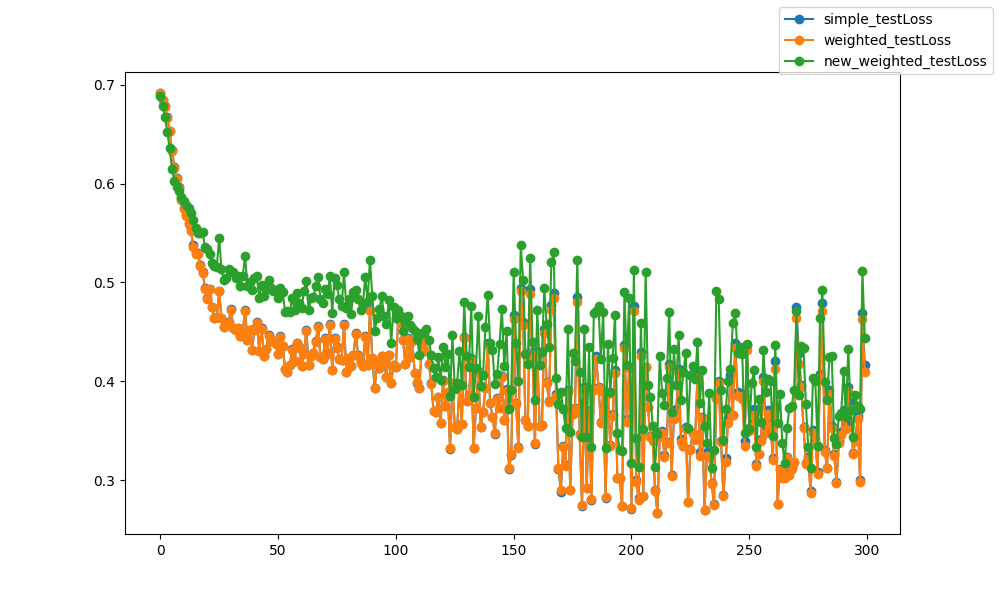

Data behind this chart, as committed beside it:
epoch, epoch, simple_testLoss, weighted_testLoss, new_weighted_testLoss
0, 0, 0.6917, 0.6917, 0.6888
1, 1, 0.6848, 0.6847, 0.679
2, 2, 0.6781, 0.678, 0.6673
3, 3, 0.6671, 0.6669, 0.6521
4, 4, 0.6537, 0.6533, 0.6357
5, 5, 0.6336, 0.633, 0.6149
6, 6, 0.6168, 0.616, 0.6024
7, 7, 0.6061, 0.6051, 0.5969
8, 8, 0.5967, 0.5956, 0.5922
9, 9, 0.5849, 0.5837, 0.5865
10, 10, 0.5758, 0.5745, 0.5824
11, 11, 0.5682, 0.5669, 0.5779
12, 12, 0.5601, 0.5587, 0.5749
13, 13, 0.5536, 0.5523, 0.5701
14, 14, 0.5375, 0.5363, 0.5629
15, 15, 0.5298, 0.5287, 0.5553
16, 16, 0.5297, 0.5284, 0.55
17, 17, 0.5174, 0.5166, 0.5496
18, 18, 0.5105, 0.5099, 0.551
19, 19, 0.4942, 0.4938, 0.5355
20, 20, 0.4839, 0.4837, 0.5338
21, 21, 0.4936, 0.4929, 0.5288
22, 22, 0.4756, 0.4754, 0.5201
23, 23, 0.464, 0.4641, 0.5162
24, 24, 0.4646, 0.4646, 0.5155
25, 25, 0.4915, 0.4911, 0.5454
26, 26, 0.4637, 0.4636, 0.5132
27, 27, 0.4548, 0.4549, 0.5024
28, 28, 0.4574, 0.4573, 0.5047
29, 29, 0.4595, 0.4594, 0.5135
30, 30, 0.4729, 0.4725, 0.5108
31, 31, 0.4542, 0.4542, 0.5111
32, 32, 0.4518, 0.452, 0.5043
33, 33, 0.4541, 0.4542, 0.5063
34, 34, 0.4454, 0.4457, 0.4959
35, 35, 0.4495, 0.4496, 0.507
36, 36, 0.4716, 0.471, 0.5267
37, 37, 0.4417, 0.4418, 0.4963
38, 38, 0.452, 0.4516, 0.5001
39, 39, 0.4318, 0.4321, 0.4926
40, 40, 0.4529, 0.4523, 0.5042
41, 41, 0.4595, 0.4586, 0.5062
42, 42, 0.4309, 0.4309, 0.4838
43, 43, 0.4536, 0.453, 0.4977
44, 44, 0.4256, 0.4255, 0.4867
45, 45, 0.4329, 0.4327, 0.493
46, 46, 0.4468, 0.4462, 0.5021
47, 47, 0.4412, 0.4407, 0.494
48, 48, 0.4412, 0.4408, 0.4909
49, 49, 0.4382, 0.4381, 0.4919
50, 50, 0.4275, 0.4275, 0.4839
51, 51, 0.4453, 0.4445, 0.4944
52, 52, 0.4355, 0.4352, 0.4898
53, 53, 0.4124, 0.4124, 0.4697
54, 54, 0.4094, 0.4097, 0.4707
55, 55, 0.4166, 0.4165, 0.4705
56, 56, 0.4323, 0.4317, 0.4843
57, 57, 0.4202, 0.4201, 0.4718
58, 58, 0.4391, 0.4382, 0.4888
59, 59, 0.4348, 0.4336, 0.479
... 240 more rows
